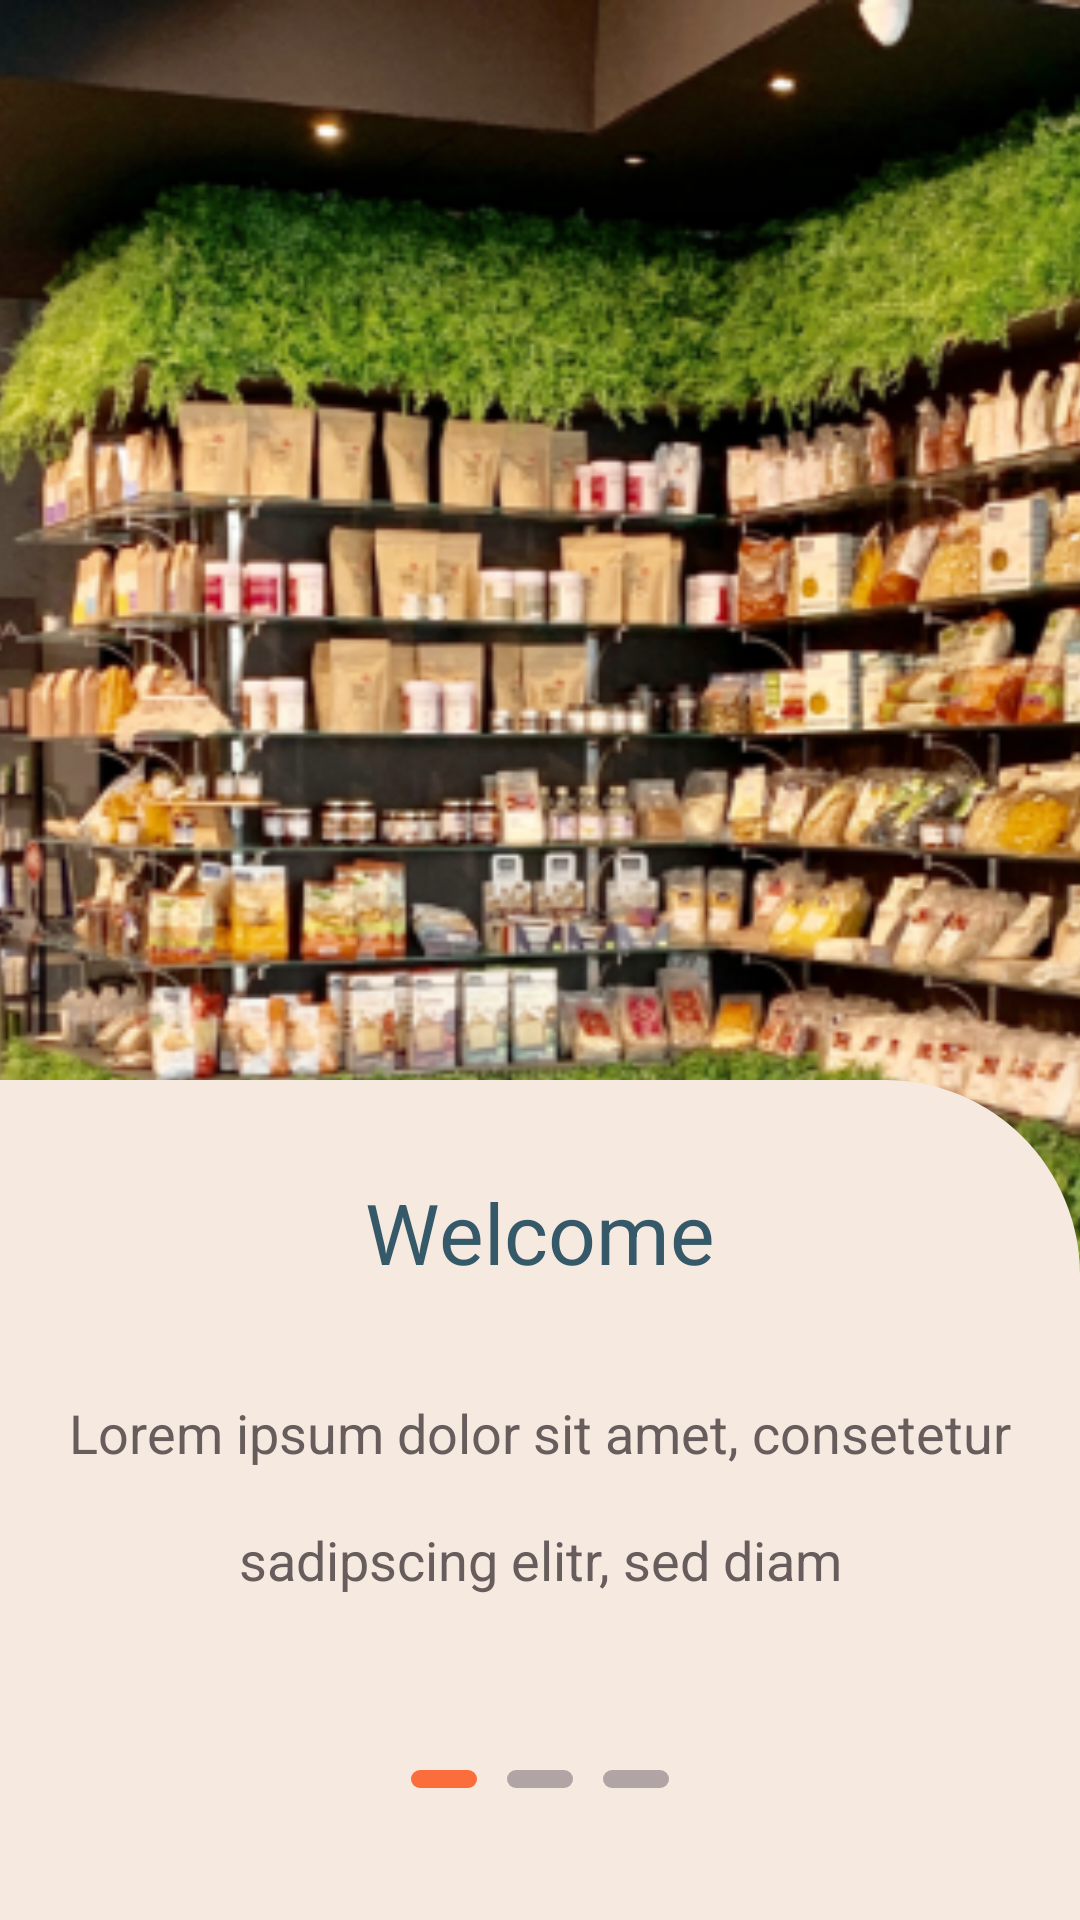

The Android layout XML behind this screen, and the referenced resources:
<!-- AndroidManifest.xml: application theme Theme.Logo -->
<!-- res/layout/fragment__splash1.xml -->
<?xml version="1.0" encoding="utf-8"?>
<FrameLayout xmlns:android="http://schemas.android.com/apk/res/android"
    xmlns:tools="http://schemas.android.com/tools"
    android:layout_width="match_parent"
    android:layout_height="match_parent"
    xmlns:app="http://schemas.android.com/apk/res-auto"
    tools:context=".Fragment_Splash1">
    <ImageView
        android:id="@+id/imageView1"
        android:layout_width="match_parent"
        android:layout_height="600dp"
        android:scaleType="centerCrop"
        android:src="@drawable/phot5" />

    <androidx.constraintlayout.widget.ConstraintLayout
        android:layout_width="match_parent"
        android:layout_height="280dp"
        android:layout_gravity="bottom"
        android:background="@drawable/background" >

        <TextView
            android:id="@+id/textview1"
            android:layout_width="wrap_content"
            android:layout_height="wrap_content"
            android:layout_marginTop="32dp"
            android:textColor="#36596a"
            android:text="Welcome"
            android:textSize="28sp"
            app:layout_constraintEnd_toEndOf="parent"
            app:layout_constraintStart_toStartOf="parent"
            app:layout_constraintTop_toTopOf="parent" />



        <TextView
            android:id="@+id/textview2"
            android:layout_width="wrap_content"
            android:layout_height="wrap_content"
            android:layout_marginTop="36dp"
            android:text="Lorem ipsum dolor sit amet, consetetur"
            android:textSize="18sp"
            android:textColor="#675D5D"
            app:layout_constraintEnd_toEndOf="@+id/textview1"
            app:layout_constraintStart_toStartOf="@+id/textview1"
            app:layout_constraintTop_toBottomOf="@+id/textview1" />

        <TextView
            android:id="@+id/textview3"
            android:layout_width="wrap_content"
            android:layout_height="wrap_content"
            android:text="sadipscing elitr, sed diam"
            android:textSize="18sp"
            android:textColor="#675D5D"
            android:layout_marginTop="18dp"
            app:layout_constraintEnd_toEndOf="@+id/textview2"
            app:layout_constraintStart_toStartOf="@+id/textview2"
            app:layout_constraintTop_toBottomOf="@+id/textview2" />

        <ImageView
            android:id="@+id/imageView2"
            android:layout_width="wrap_content"
            android:layout_height="wrap_content"
            android:layout_marginTop="58dp"
            android:src="@drawable/unselected"
            app:layout_constraintTop_toBottomOf="@+id/textview3"
            app:layout_constraintStart_toStartOf="parent"
            app:layout_constraintEnd_toEndOf="parent"/>


        <ImageView
            android:id="@+id/imageView3"
            android:layout_width="wrap_content"
            android:layout_height="wrap_content"
            android:src="@drawable/selected"
            app:layout_constraintEnd_toStartOf="@id/imageView2"
            app:layout_constraintTop_toTopOf="@id/imageView2"
            app:layout_constraintBottom_toBottomOf="@id/imageView2"
            android:layout_marginEnd="10dp"/>


        <ImageView
            android:id="@+id/imageView4"
            android:layout_width="wrap_content"
            android:layout_height="wrap_content"
            android:layout_marginStart="10dp"
            android:src="@drawable/unselected"
            app:layout_constraintBottom_toBottomOf="@id/imageView2"
            app:layout_constraintStart_toEndOf="@+id/imageView2"
            app:layout_constraintTop_toTopOf="@+id/imageView2" />
    </androidx.constraintlayout.widget.ConstraintLayout>


</FrameLayout>
<!-- resources referenced by this layout -->
<resources>
  <!-- drawable background (drawable) -->
  <?xml version="1.0" encoding="utf-8"?>
  <shape xmlns:android="http://schemas.android.com/apk/res/android">
  
      <solid android:color="#F6E9DF"></solid>
      <corners android:topRightRadius="65dp"></corners>
  
  </shape>
  <!-- drawable phot5: png bitmap (drawable-v24, 384377 bytes) -->
  <!-- drawable selected (drawable) -->
  <?xml version="1.0" encoding="utf-8"?>
  <shape xmlns:android="http://schemas.android.com/apk/res/android"
      android:shape="rectangle">
  
      <solid android:color="#fb6d3a"/>
      <size android:height="6dp" android:width="22dp" />
      <corners android:radius="10dp"/>
  
  
  </shape>
  <!-- drawable unselected (drawable) -->
  <?xml version="1.0" encoding="utf-8"?>
  <shape xmlns:android="http://schemas.android.com/apk/res/android"
      android:shape="rectangle">
  
      <solid android:color="#B1A4A4"/>
      <size android:height="6dp" android:width="22dp" />
      <corners android:radius="10dp"/>
  
  
  </shape>
  <style name="Theme.Logo" parent="Theme.AppCompat.NoActionBar">
          
          <item name="colorPrimary">@color/purple_500</item>
          <item name="colorPrimaryVariant">@color/purple_700</item>
          <item name="colorOnPrimary">@color/white</item>
          
          <item name="colorSecondary">@color/teal_200</item>
          <item name="colorSecondaryVariant">@color/teal_700</item>
          <item name="colorOnSecondary">@color/black</item>
          
          <item name="android:statusBarColor" tools:targetApi="l">?attr/colorPrimaryVariant</item>
          
      </style>
  <color name="purple_500">#FF6200EE</color>
  <color name="purple_700">#FF3700B3</color>
  <color name="white">#FFFFFFFF</color>
  <color name="teal_200">#FF03DAC5</color>
  <color name="teal_700">#FF018786</color>
  <color name="black">#FF000000</color>
</resources>
